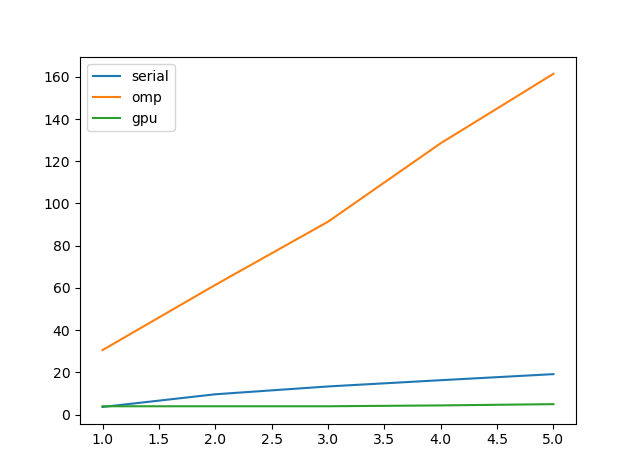

Data behind this chart, as committed beside it:
, serial, omp, gpu
1, 3.66, 30.6, 4
2, 9.67, 61.45, 4
3, 13.38, 91.37, 4
4, 16.34, 128.5, 4.4
5, 19.21, 161.4, 5
40, , , 5.7
